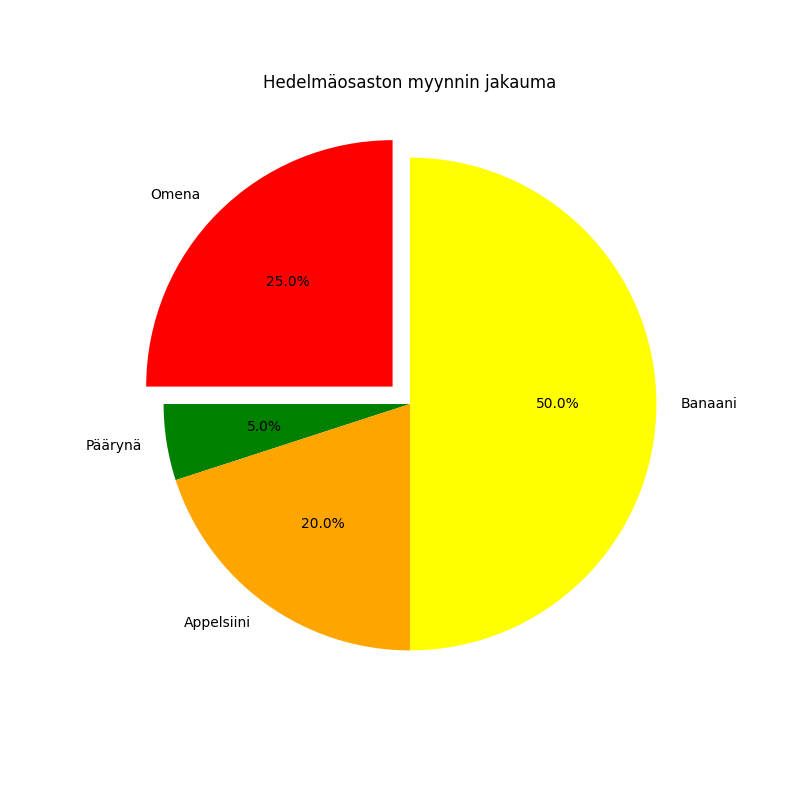

The data file committed next to this chart (first rows):
category, value, color
Omena, 25, red
Päärynä, 5, green
Appelsiini, 20, orange
Banaani, 50, yellow
